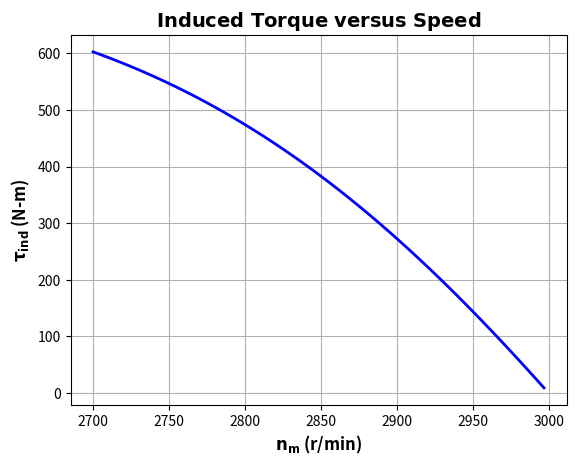
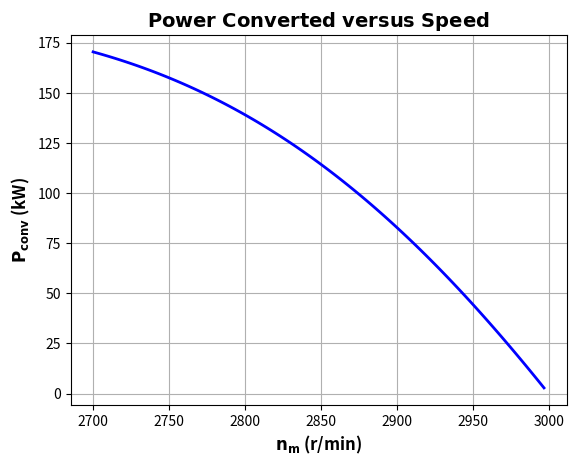
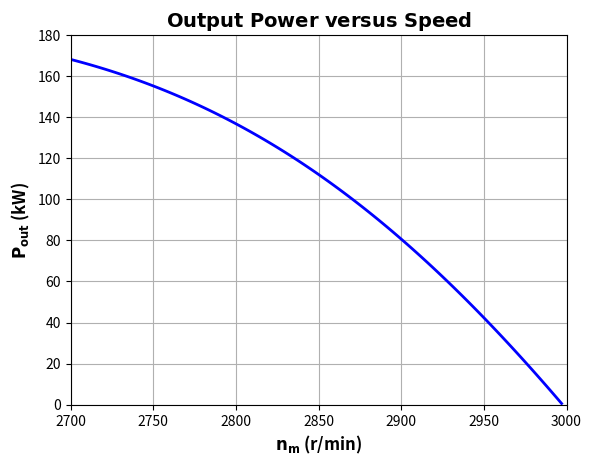
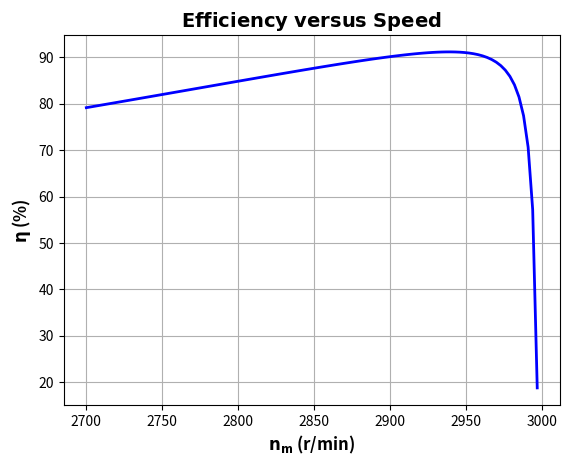

These charts were generated, in order, by the following Python code:
import numpy as np
import matplotlib.pyplot as plt

# مقادیر اولیه
r1 = 0.075   # مقاومت استاتور
x1 = 0.170   # واکنش استاتور
r2 = 0.065   # مقاومت روتور
x2 = 0.170   # واکنش روتور
xm = 7.2     # واکنش شاخه مغناطیسی
v_phase = 440 / np.sqrt(3)  # ولتاژ فازی
n_sync = 3000  # سرعت سنکرون (ر.دقیقه)
w_sync = 314.2  # سرعت سنکرون (راد/ثانیه)
p_mech = 1000  # تلفات مکانیکی (وات)
p_core = 1100  # تلفات هسته (وات)
p_misc = 150   # تلفات متفرقه (وات)

# محاسبه ولتاژ و امپدانس تهونن
v_th = v_phase * (xm / np.sqrt(r1**2 + (x1 + xm)**2))
z_th = ((1j*xm) * (r1 + 1j*x1)) / (r1 + 1j*(x1 + xm))
r_th = np.real(z_th)
x_th = np.imag(z_th)

# محاسبه ویژگی گشتاور-سرعت برای مقادیر مختلف لغزش
s = np.arange(0, 0.101, 0.001)  # لغزش
s[0] = 0.001  # برای جلوگیری از تقسیم بر صفر
nm = (1 - s) * n_sync  # سرعت مکانیکی (ر.دقیقه)
wm = nm * 2 * np.pi / 60  # سرعت مکانیکی (راد/ثانیه)

# محاسبه گشتاور، توان تبدیل شده، توان خروجی و بازده
t_ind = np.zeros(len(s))
p_conv = np.zeros(len(s))
p_out = np.zeros(len(s))
p_in = np.zeros(len(s))
eff = np.zeros(len(s))

for ii in range(len(s)):
    # گشتاور القا شده
    t_ind[ii] = (3 * v_th**2 * r2 / s[ii]) / \
                (w_sync * ((r_th + r2/s[ii])**2 + (x_th + x2)**2))

    # توان تبدیل شده
    p_conv[ii] = t_ind[ii] * wm[ii]

    # توان خروجی
    p_out[ii] = p_conv[ii] - p_mech - p_core - p_misc

    # توان ورودی
    zf = 1 / (1 / (1j*xm) + 1 / (r2 / s[ii] + 1j*x2))
    ia = v_phase / (r1 + 1j*x1 + zf)
    p_in[ii] = 3 * v_phase * np.abs(ia) * np.cos(np.arctan(np.imag(ia) / np.real(ia)))

    # بازده
    eff[ii] = p_out[ii] / p_in[ii] * 100

# رسم منحنی گشتاور-سرعت
plt.figure(1)
plt.plot(nm, t_ind, 'b-', linewidth=2.0)
plt.xlabel(r'$\bf{n_{m}}$' + ' (r/min)', fontsize=12, weight='bold')
plt.ylabel(r'$\bf{\tau_{ind}}$' + ' (N-m)', fontsize=12, weight='bold')
plt.title(r'$\bf{Induced\ Torque\ versus\ Speed}$', fontsize=14, weight='bold')
plt.grid(True)

# رسم منحنی توان تبدیل شده
plt.figure(2)
plt.plot(nm, p_conv / 1000, 'b-', linewidth=2.0)
plt.xlabel(r'$\bf{n_{m}}$' + ' (r/min)', fontsize=12, weight='bold')
plt.ylabel(r'$\bf{P_{conv}}$' + ' (kW)', fontsize=12, weight='bold')
plt.title(r'$\bf{Power\ Converted\ versus\ Speed}$', fontsize=14, weight='bold')
plt.grid(True)

# رسم منحنی توان خروجی
plt.figure(3)
plt.plot(nm, p_out / 1000, 'b-', linewidth=2.0)
plt.xlabel(r'$\bf{n_{m}}$' + ' (r/min)', fontsize=12, weight='bold')
plt.ylabel(r'$\bf{P_{out}}$' + ' (kW)', fontsize=12, weight='bold')
plt.title(r'$\bf{Output\ Power\ versus\ Speed}$', fontsize=14, weight='bold')
plt.axis([2700, 3000, 0, 180])
plt.grid(True)

# رسم منحنی بازده
plt.figure(4)
plt.plot(nm, eff, 'b-', linewidth=2.0)
plt.xlabel(r'$\bf{n_{m}}$' + ' (r/min)', fontsize=12, weight='bold')
plt.ylabel(r'$\bf{\eta}$' + ' (%)', fontsize=12, weight='bold')
plt.title(r'$\bf{Efficiency\ versus\ Speed}$', fontsize=14, weight='bold')
plt.grid(True)

plt.show()
